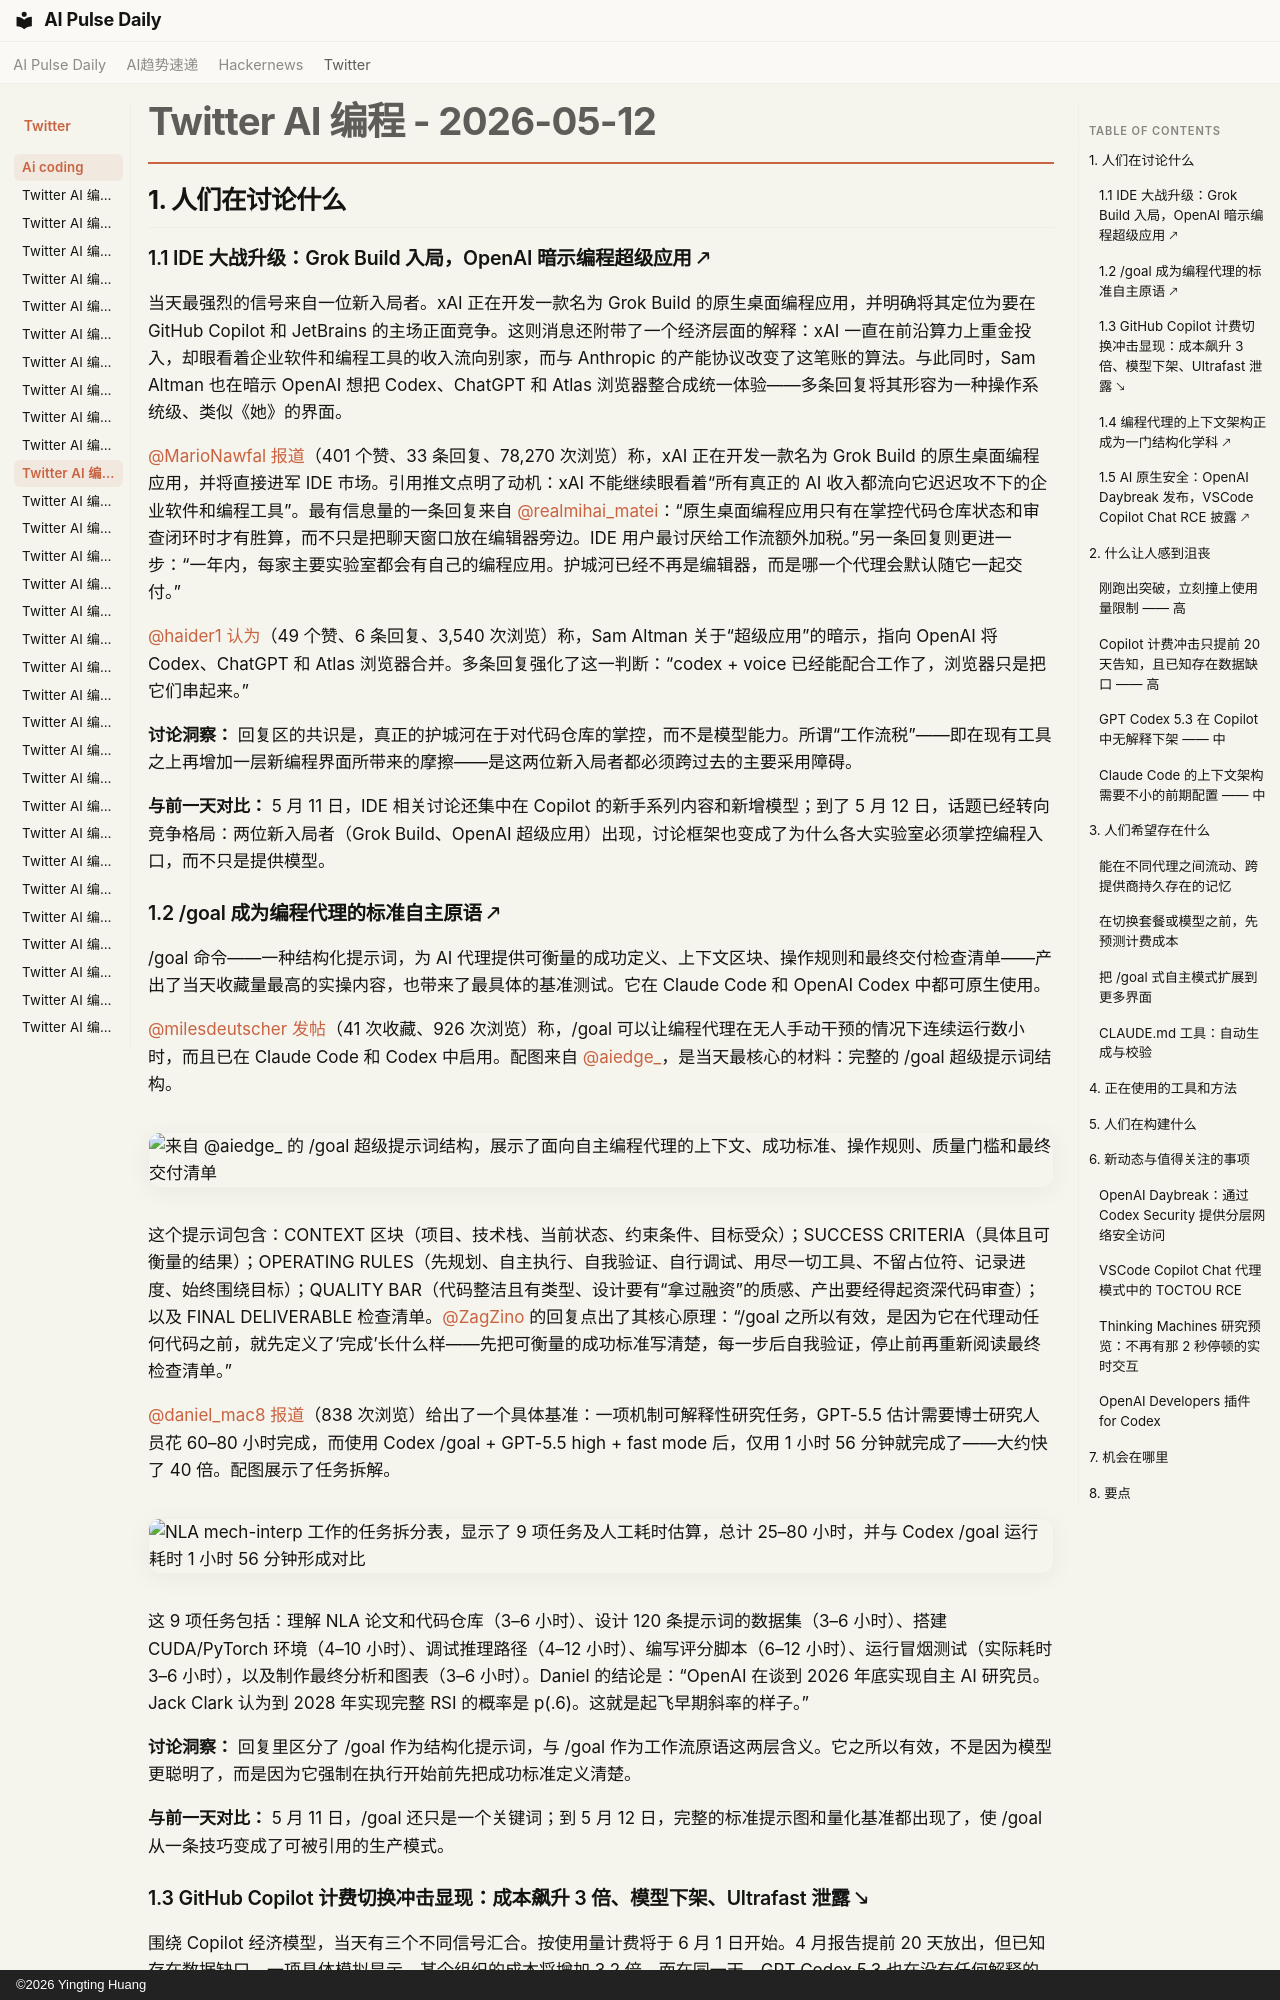

repository: vibewatch/vibewatch.github.io · page: twitter/ai-coding/2026-05-12.zh/index.html · generator: mkdocs · copyright: ©2026 Yingting Huang

# Twitter AI 编程 - 2026-05-12

## 1. 人们在讨论什么

### 1.1 IDE 大战升级：Grok Build 入局，OpenAI 暗示编程超级应用 🡕

当天最强烈的信号来自一位新入局者。xAI 正在开发一款名为 Grok Build 的原生桌面编程应用，并明确将其定位为要在 GitHub Copilot 和 JetBrains 的主场正面竞争。这则消息还附带了一个经济层面的解释：xAI 一直在前沿算力上重金投入，却眼看着企业软件和编程工具的收入流向别家，而与 Anthropic 的产能协议改变了这笔账的算法。与此同时，Sam Altman 也在暗示 OpenAI 想把 Codex、ChatGPT 和 Atlas 浏览器整合成统一体验——多条回复将其形容为一种操作系统级、类似《她》的界面。

[@MarioNawfal](https://x.com/MarioNawfal) [报道](https://x.com/MarioNawfal/status/2053996074403324321)（401 个赞、33 条回复、78,270 次浏览）称，xAI 正在开发一款名为 Grok Build 的原生桌面编程应用，并将直接进军 IDE 市场。引用推文点明了动机：xAI 不能继续眼看着“所有真正的 AI 收入都流向它迟迟攻不下的企业软件和编程工具”。最有信息量的一条回复来自 [@realmihai_matei](https://x.com/realmihai_matei)：“原生桌面编程应用只有在掌控代码仓库状态和审查闭环时才有胜算，而不只是把聊天窗口放在编辑器旁边。IDE 用户最讨厌给工作流额外加税。”另一条回复则更进一步：“一年内，每家主要实验室都会有自己的编程应用。护城河已经不再是编辑器，而是哪一个代理会默认随它一起交付。”

[@haider1](https://x.com/haider1) [认为](https://x.com/haider1/status/2054290517068751206)（49 个赞、6 条回复、3,540 次浏览）称，Sam Altman 关于“超级应用”的暗示，指向 OpenAI 将 Codex、ChatGPT 和 Atlas 浏览器合并。多条回复强化了这一判断：“codex + voice 已经能配合工作了，浏览器只是把它们串起来。”

**讨论洞察：** 回复区的共识是，真正的护城河在于对代码仓库的掌控，而不是模型能力。所谓“工作流税”——即在现有工具之上再增加一层新编程界面所带来的摩擦——是这两位新入局者都必须跨过去的主要采用障碍。

**与前一天对比：** 5 月 11 日，IDE 相关讨论还集中在 Copilot 的新手系列内容和新增模型；到了 5 月 12 日，话题已经转向竞争格局：两位新入局者（Grok Build、OpenAI 超级应用）出现，讨论框架也变成了为什么各大实验室必须掌控编程入口，而不只是提供模型。

### 1.2 /goal 成为编程代理的标准自主原语 🡕

/goal 命令——一种结构化提示词，为 AI 代理提供可衡量的成功定义、上下文区块、操作规则和最终交付检查清单——产出了当天收藏量最高的实操内容，也带来了最具体的基准测试。它在 Claude Code 和 OpenAI Codex 中都可原生使用。

[@milesdeutscher](https://x.com/milesdeutscher) [发帖](https://x.com/milesdeutscher/status/2054026323874689037)（41 次收藏、926 次浏览）称，/goal 可以让编程代理在无人手动干预的情况下连续运行数小时，而且已在 Claude Code 和 Codex 中启用。配图来自 [@aiedge_](https://x.com/aiedge_)，是当天最核心的材料：完整的 /goal 超级提示词结构。

![来自 @aiedge_ 的 /goal 超级提示词结构，展示了面向自主编程代理的上下文、成功标准、操作规则、质量门槛和最终交付清单](https://pbs.twimg.com/media/HIFeDnFa0AAHbsm.jpg)

这个提示词包含：CONTEXT 区块（项目、技术栈、当前状态、约束条件、目标受众）；SUCCESS CRITERIA（具体且可衡量的结果）；OPERATING RULES（先规划、自主执行、自我验证、自行调试、用尽一切工具、不留占位符、记录进度、始终围绕目标）；QUALITY BAR（代码整洁且有类型、设计要有“拿过融资”的质感、产出要经得起资深代码审查）；以及 FINAL DELIVERABLE 检查清单。[@ZagZino](https://x.com/ZagZino) 的回复点出了其核心原理：“/goal 之所以有效，是因为它在代理动任何代码之前，就先定义了‘完成’长什么样——先把可衡量的成功标准写清楚，每一步后自我验证，停止前再重新阅读最终检查清单。”

[@daniel_mac8](https://x.com/daniel_mac8) [报道](https://x.com/daniel_mac8/status/2054192370049241203)（838 次浏览）给出了一个具体基准：一项机制可解释性研究任务，GPT-5.5 估计需要博士研究人员花 60–80 小时完成，而使用 Codex /goal + GPT-5.5 high + fast mode 后，仅用 1 小时 56 分钟就完成了——大约快了 40 倍。配图展示了任务拆解。

![NLA mech-interp 工作的任务拆分表，显示了 9 项任务及人工耗时估算，总计 25–80 小时，并与 Codex /goal 运行耗时 1 小时 56 分钟形成对比](https://pbs.twimg.com/media/HIHPOPbXAAAiI-Q.jpg)

这 9 项任务包括：理解 NLA 论文和代码仓库（3–6 小时）、设计 120 条提示词的数据集（3–6 小时）、搭建 CUDA/PyTorch 环境（4–10 小时）、调试推理路径（4–12 小时）、编写评分脚本（6–12 小时）、运行冒烟测试（实际耗时 3–6 小时），以及制作最终分析和图表（3–6 小时）。Daniel 的结论是：“OpenAI 在谈到 2026 年底实现自主 AI 研究员。Jack Clark 认为到 2028 年实现完整 RSI 的概率是 p(.6)。这就是起飞早期斜率的样子。”

**讨论洞察：** 回复里区分了 /goal 作为结构化提示词，与 /goal 作为工作流原语这两层含义。它之所以有效，不是因为模型更聪明了，而是因为它强制在执行开始前先把成功标准定义清楚。

**与前一天对比：** 5 月 11 日，/goal 还只是一个关键词；到 5 月 12 日，完整的标准提示图和量化基准都出现了，使 /goal 从一条技巧变成了可被引用的生产模式。
